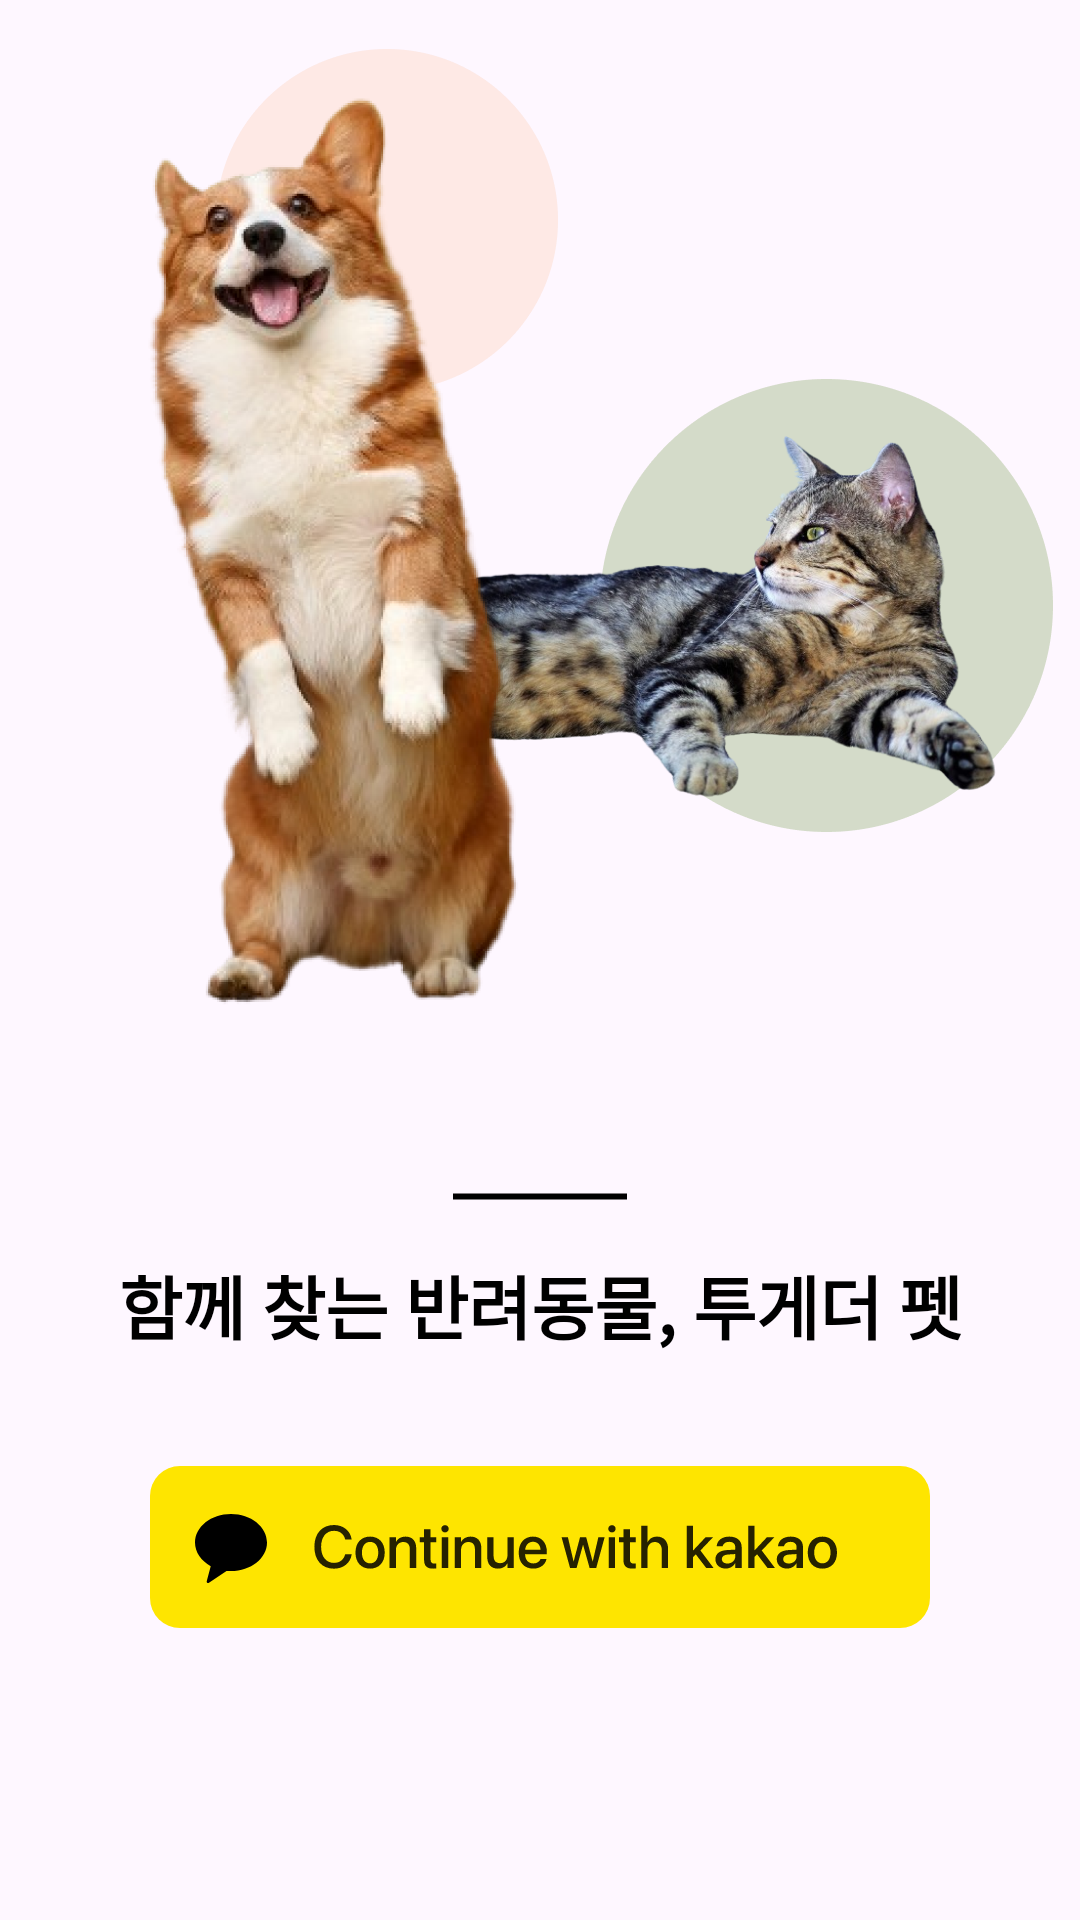

Reconstruct the res/layout file that produces this screen, plus the resources it refers to.
<!-- AndroidManifest.xml: application theme Theme.TogetherPet -->
<!-- res/layout/activity_login.xml -->
<?xml version="1.0" encoding="utf-8"?>
<androidx.constraintlayout.widget.ConstraintLayout xmlns:android="http://schemas.android.com/apk/res/android"
    xmlns:app="http://schemas.android.com/apk/res-auto"
    xmlns:tools="http://schemas.android.com/tools"
    android:id="@+id/main"
    android:layout_width="match_parent"
    android:layout_height="match_parent"
    tools:context=".ui.activity.login.LoginActivity">

    <ImageView
        android:id="@+id/cat_and_dog_image"
        android:layout_width="331dp"
        android:layout_height="451dp"
        android:src="@drawable/cat_and_dog"
        app:layout_constraintStart_toStartOf="parent"
        app:layout_constraintTop_toTopOf="parent"
        android:layout_marginStart="25dp"
        android:layout_marginTop="-51dp"
        />

    <ImageView
        android:layout_width="60dp"
        android:layout_height="3dp"
        app:layout_constraintBottom_toBottomOf="@id/cat_and_dog_image"
        app:layout_constraintStart_toStartOf="parent"
        app:layout_constraintEnd_toEndOf="parent"
        android:src="@drawable/line"/>
    <TextView
        android:id="@+id/introduction_text"
        android:layout_width="wrap_content"
        android:layout_height="wrap_content"
        android:text="함께 찾는 반려동물, 투게더 펫"
        app:layout_constraintTop_toBottomOf="@+id/cat_and_dog_image"
        app:layout_constraintStart_toStartOf="parent"
        app:layout_constraintEnd_toEndOf="parent"
        android:textAppearance="@style/TogetherPetTextHeadingLarge"
        android:includeFontPadding="false"
        android:layout_marginTop="18dp"
        />

    <ImageView
        android:id="@+id/kakao_login_bar"
        android:layout_width="wrap_content"
        android:layout_height="wrap_content"
        app:layout_constraintStart_toStartOf="parent"
        app:layout_constraintEnd_toEndOf="parent"
        app:layout_constraintTop_toBottomOf="@+id/introduction_text"
        android:layout_marginTop="37dp"
        app:srcCompat="@drawable/loginbar" />



</androidx.constraintlayout.widget.ConstraintLayout>
<!-- resources referenced by this layout -->
<resources>
  <!-- drawable cat_and_dog: png bitmap (drawable-hdpi, 201279 bytes) -->
  <!-- drawable line (drawable) -->
  <?xml version="1.0" encoding="utf-8"?>
  <shape xmlns:android="http://schemas.android.com/apk/res/android" android:shape="line">
      <stroke android:width="2dp"
          android:color="@color/black"/>
  </shape>
  <!-- drawable loginbar: vector/xml drawable (drawable, 5350 chars, omitted) -->
  <style name="TogetherPetTextHeadingLarge" parent="TextAppearance.AppCompat">
          
          <item name="android:textColor">@color/black</item>
          <item name="android:textSize">23sp</item>
          <item name="android:fontFamily">@font/noto_sans_kr_bold</item>
          <item name="android:textStyle">bold</item>
      </style>
  <style name="Theme.TogetherPet" parent="Base.Theme.TogetherPet" />
  <color name="black">#FF000000</color>
  <style name="Base.Theme.TogetherPet" parent="Theme.Material3.DayNight.NoActionBar">
          
          
      </style>
</resources>
